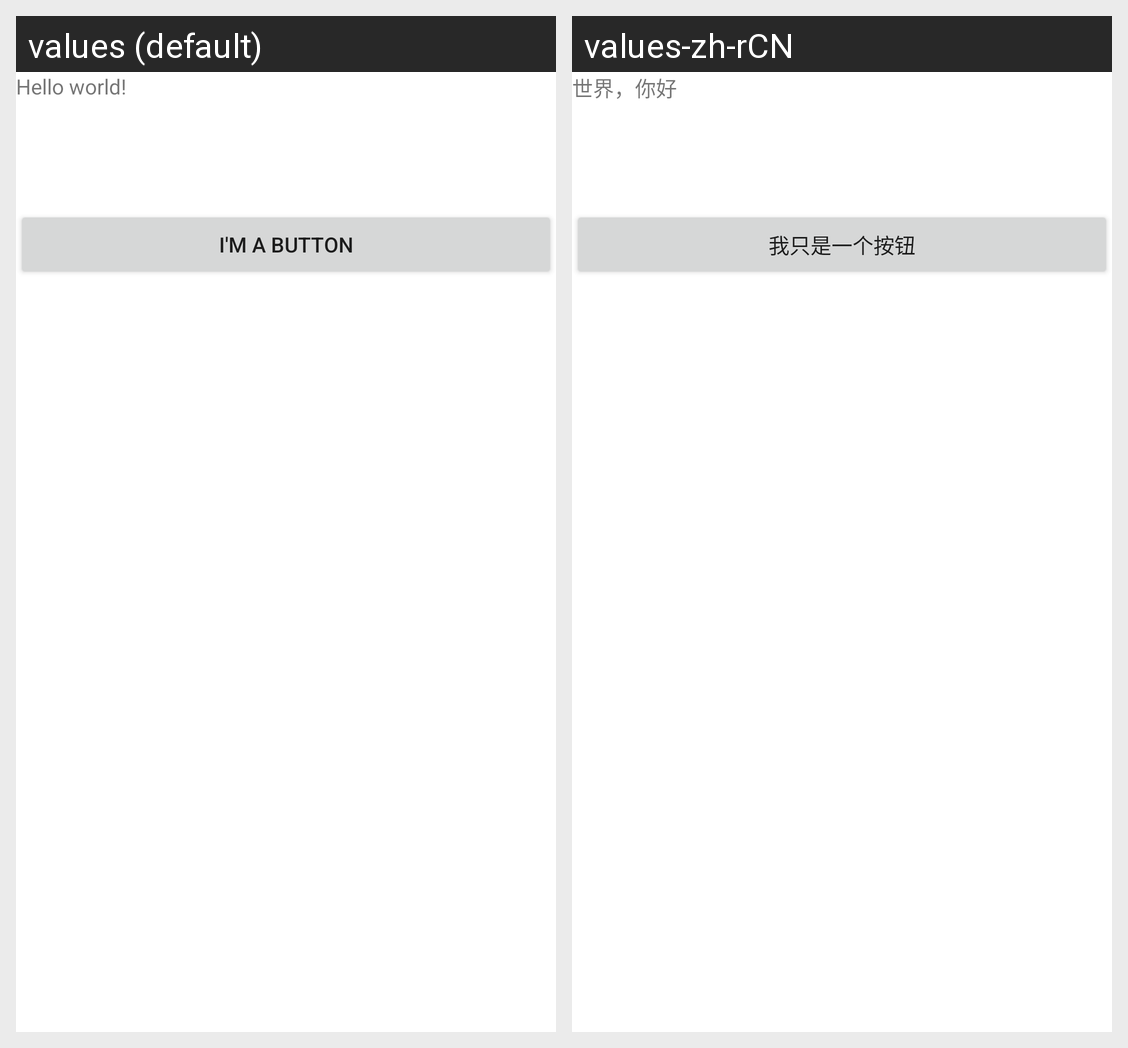

Translations of the strings shown on this Android screen, per locale in the grid:
Android screen res/layout/activity_main.xml rendered under 2 locales, left to right: values (default), values-zh-rCN. Device: Nexus 5 (rendered at 1080×1920; each locale shown at half size, 540×960, under a caption strip naming it); theme Theme.AndroidLabs2.
Strings drawn on this screen, with the default value and each locale's value (text and hints the layout hard-codes, and strings that could not be matched under every locale, appear in the picture but are not listed):

hello_message
  values: Hello world!
  values-zh-rCN: 世界，你好

ButtonText
  values: I'm a button
  values-zh-rCN: 我只是一个按钮
